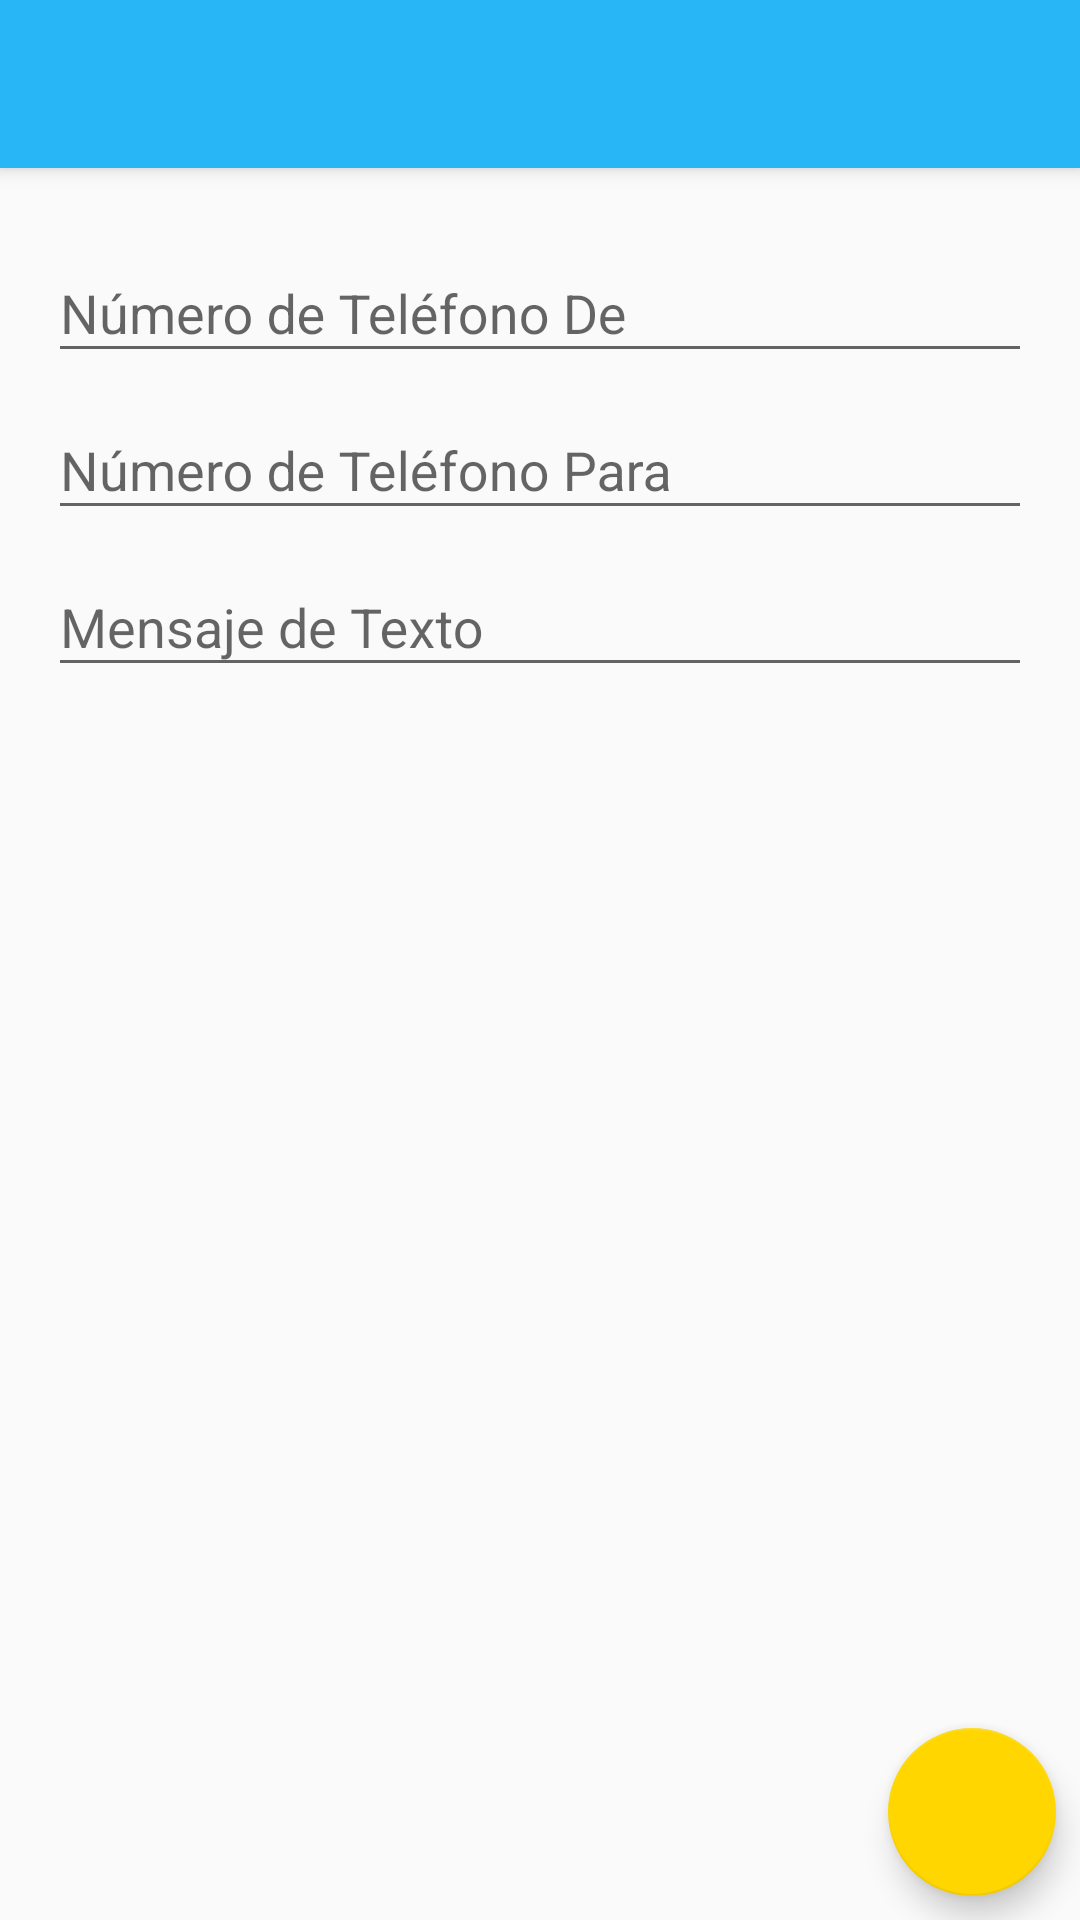

Write the Android layout XML for this screen, with the resource values it uses.
<!-- AndroidManifest.xml: activity theme AppTheme.NoActionBar -->
<!-- res/layout/activity_test.xml -->
<?xml version="1.0" encoding="utf-8"?>
<android.support.design.widget.CoordinatorLayout xmlns:android="http://schemas.android.com/apk/res/android"
    xmlns:app="http://schemas.android.com/apk/res-auto"
    xmlns:tools="http://schemas.android.com/tools"
    android:layout_width="match_parent"
    android:layout_height="match_parent"
    android:fitsSystemWindows="true"
    tools:context="com.consultoraestrategia.messengeracademico.prueba.TestActivity">

    <android.support.design.widget.AppBarLayout
        android:layout_width="match_parent"
        android:layout_height="wrap_content"
        android:theme="@style/AppTheme.NoActionBar.AppBarOverlay">

        <android.support.v7.widget.Toolbar
            android:id="@+id/toolbar"
            android:layout_width="match_parent"
            android:layout_height="?attr/actionBarSize"
            android:background="?attr/colorPrimary"
            app:popupTheme="@style/AppTheme.NoActionBar.PopupOverlay" />

    </android.support.design.widget.AppBarLayout>

    <include layout="@layout/content_test" />

    <android.support.design.widget.FloatingActionButton
        android:id="@+id/fab"
        android:layout_width="wrap_content"
        android:layout_height="wrap_content"
        android:layout_gravity="bottom|end"
        android:layout_margin="@dimen/fab_margin"
        android:src="@drawable/ic_attach_file_24dp" />

</android.support.design.widget.CoordinatorLayout>
<!-- res/layout/content_test.xml (included above) -->
<?xml version="1.0" encoding="utf-8"?>
<RelativeLayout xmlns:android="http://schemas.android.com/apk/res/android"
    xmlns:app="http://schemas.android.com/apk/res-auto"
    xmlns:tools="http://schemas.android.com/tools"
    android:id="@+id/content_test"
    android:layout_width="match_parent"
    android:layout_height="match_parent"
    android:paddingBottom="@dimen/activity_vertical_margin"
    android:paddingLeft="@dimen/activity_horizontal_margin"
    android:paddingRight="@dimen/activity_horizontal_margin"
    android:paddingTop="@dimen/activity_vertical_margin"
    app:layout_behavior="@string/appbar_scrolling_view_behavior"
    tools:context="com.consultoraestrategia.messengeracademico.prueba.TestActivity"
    tools:showIn="@layout/activity_test">

    <LinearLayout
        android:layout_width="match_parent"
        android:layout_height="wrap_content"
        android:orientation="vertical">

        <android.support.design.widget.TextInputLayout
            android:layout_width="match_parent"
            android:layout_height="wrap_content"
            android:hint="Número de Teléfono De">

            <android.support.design.widget.TextInputEditText
                android:id="@+id/edtPhoneFrom"
                android:layout_width="match_parent"
                android:layout_height="wrap_content"
                android:ems="20"
                android:inputType="phone" />

        </android.support.design.widget.TextInputLayout>


        <android.support.design.widget.TextInputLayout
            android:layout_width="match_parent"
            android:layout_height="wrap_content"
            android:hint="Número de Teléfono Para">

            <android.support.design.widget.TextInputEditText
                android:id="@+id/edtPhoneTo"
                android:layout_width="match_parent"
                android:layout_height="wrap_content"
                android:ems="20"
                android:inputType="phone" />

        </android.support.design.widget.TextInputLayout>


        <android.support.design.widget.TextInputLayout
            android:layout_width="match_parent"
            android:layout_height="wrap_content"
            android:hint="Mensaje de Texto">

            <android.support.design.widget.TextInputEditText
                android:id="@+id/edtMessageText"
                android:layout_width="match_parent"
                android:layout_height="wrap_content"
                android:ems="20"
                android:inputType="text|textMultiLine" />

        </android.support.design.widget.TextInputLayout>

    </LinearLayout>

    

    <ProgressBar
        android:id="@+id/progressBar"
        style="@style/Widget.AppCompat.ProgressBar"
        android:layout_width="wrap_content"
        android:layout_height="wrap_content"
        android:layout_centerInParent="true"
        android:visibility="gone" />

</RelativeLayout>
<!-- resources referenced by this layout -->
<resources>
  <dimen name="activity_horizontal_margin">16dp</dimen>
  <dimen name="activity_vertical_margin">16dp</dimen>
  <dimen name="fab_margin">8dp</dimen>
  <style name="AppTheme.NoActionBar.AppBarOverlay" parent="ThemeOverlay.AppCompat.Dark.ActionBar" />
  <style name="AppTheme.NoActionBar.PopupOverlay" parent="ThemeOverlay.AppCompat.Light" />
  <style name="AppTheme.NoActionBar">
          <item name="windowActionBar">false</item>
          <item name="windowNoTitle">true</item>
          <item name="windowActionModeOverlay">true</item>
          
          
      </style>
</resources>
